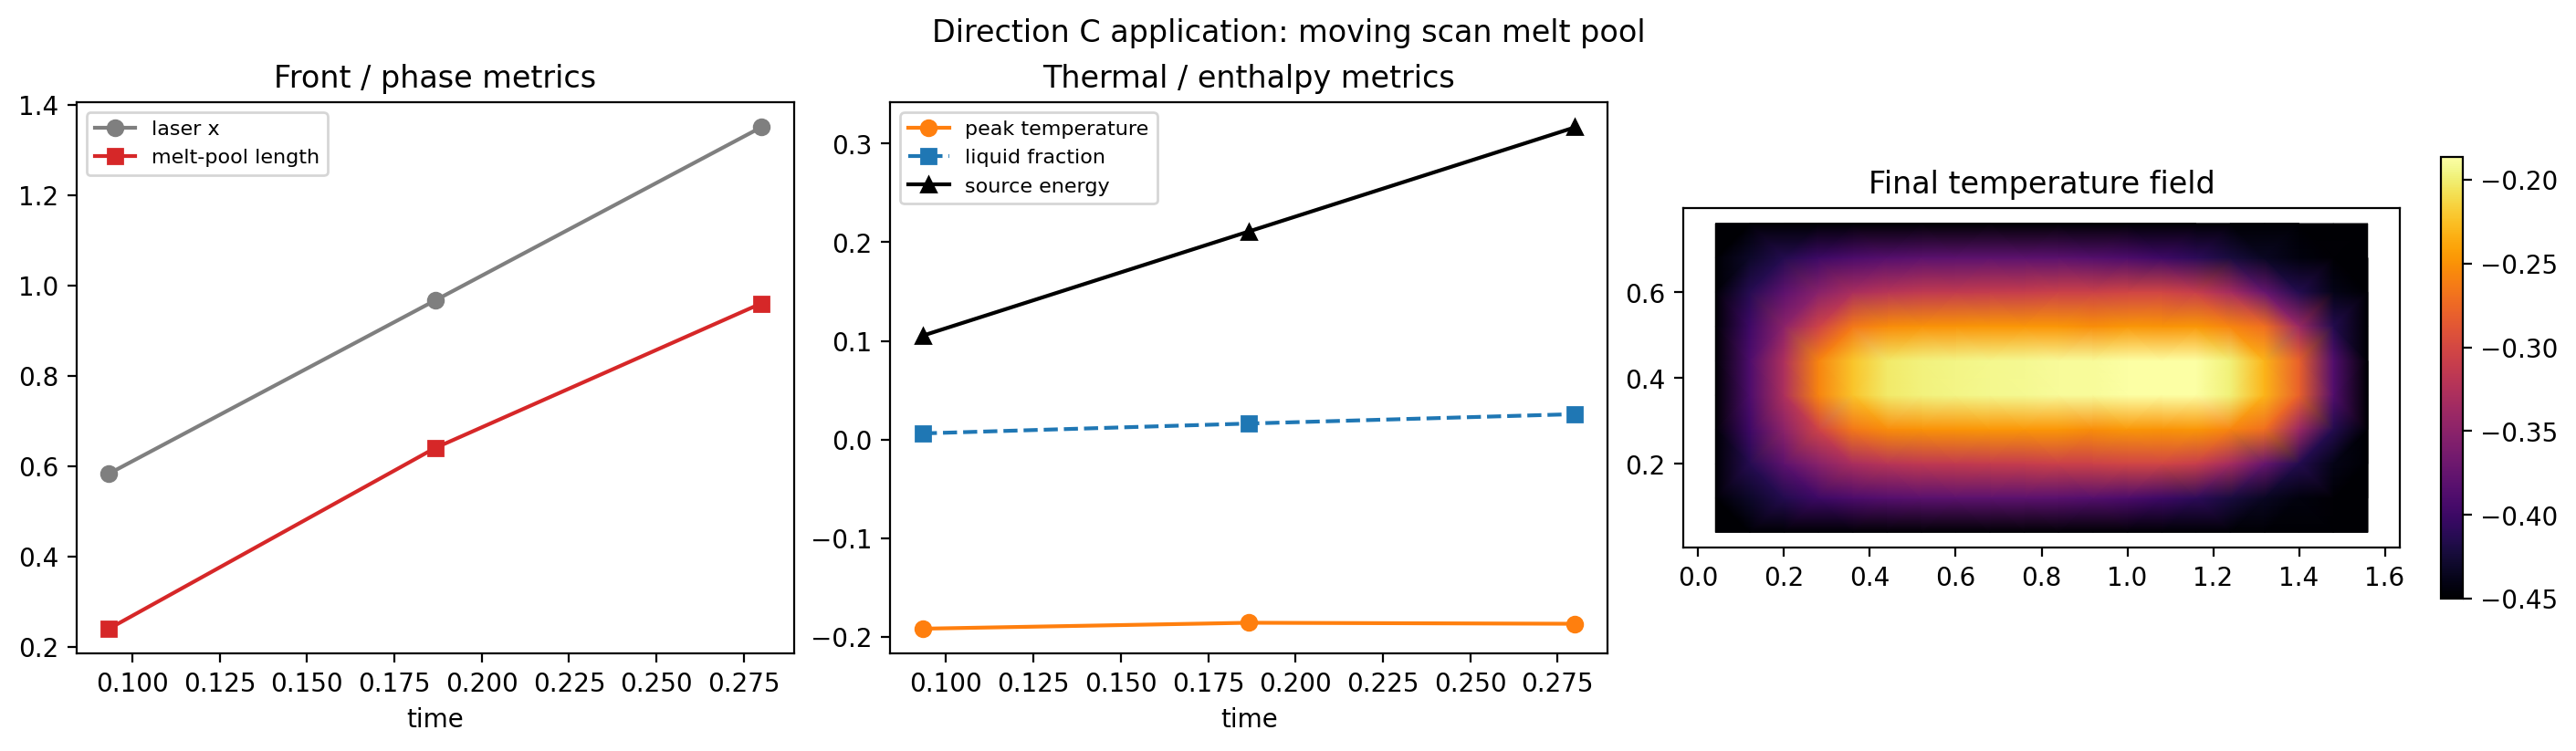

The data file committed next to this chart (first rows):
time, laser_x, peak_temperature, liquid_fraction, melt_pool_length, melt_pool_width, mushy_thickness, latent_enthalpy, enthalpy_rise, source_energy
0.09333, 0.5833, -0.1916, 0.00626, 0.24, 0.08, 0.32, 0.02404, 0.06913, 0.1053
0.1867, 0.9667, -0.1856, 0.01627, 0.64, 0.24, 0.72, 0.06247, 0.1477, 0.2109
0.28, 1.35, -0.1866, 0.02579, 0.96, 0.24, 1.04, 0.09905, 0.2232, 0.3164
